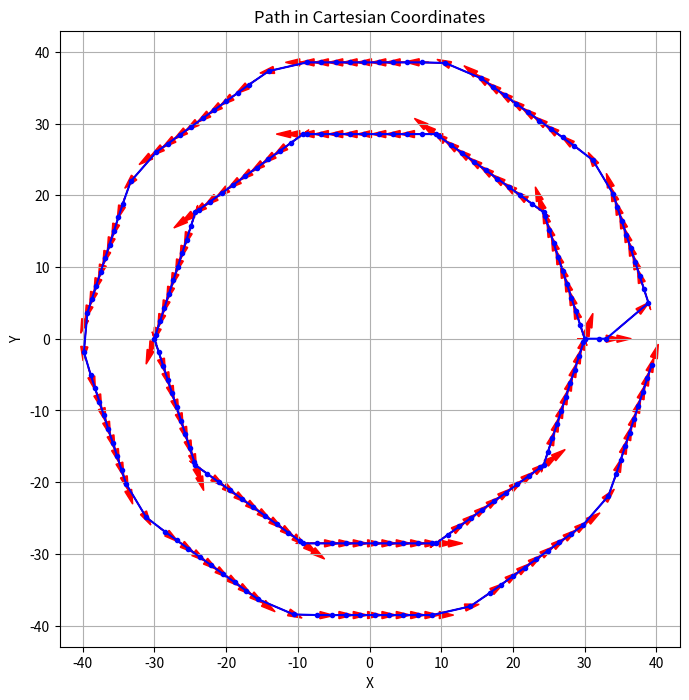

Source code (Python):
import math
import matplotlib.pyplot as plt
import numpy as np
from dataclasses import dataclass
from typing import List

LINE_SPACING = 10

@dataclass
class PolarPt:
    r: float
    t: float

@dataclass
class CartesianPt:
    x: float
    y: float

def cartesian_to_polar(pt: CartesianPt) -> PolarPt:
    r = math.sqrt(pt.x**2 + pt.y**2)
    t = math.atan2(pt.y, pt.x)*180/math.pi
    return PolarPt(float(r), float(t))

def polar_to_cartesian(pt: PolarPt) -> CartesianPt:
    t = pt.t*math.pi/180
    x = pt.r * math.cos(t)
    y = pt.r * math.sin(t)
    return CartesianPt(float(x), float(y))

def create_polar_plot(points: List[PolarPt]):
    # Convert theta from degrees to radians for plotting
    ts_rad = [p.t * math.pi/180 for p in points]
    rs = [p.r for p in points]

    # Create polar plot
    plt.figure(figsize=(8, 8))
    ax = plt.subplot(111, projection='polar')
    ax.plot(ts_rad, rs, 'b.-', label='Path')
    ax.set_rmax(300)  # Set maximum radius to 300
    ax.set_rticks([0, 100, 200, 300])  # Set radius ticks
    ax.set_thetagrids(np.arange(0, 360, 45))  # Set theta grid lines every 45 degrees
    ax.grid(True)
    ax.set_title('Path in Polar Coordinates')
    plt.show()

def create_cartesian_plot(points: List[CartesianPt]):
    plt.figure(figsize=(8, 8))
    xs = [p.x for p in points]
    ys = [p.y for p in points]
    plt.plot(xs, ys, 'b.-', label='Path')
    
    # Add arrows to show direction
    for i in range(len(points)-1):
        # Calculate the midpoint for the arrow
        mid_x = (points[i].x + points[i+1].x) / 2
        mid_y = (points[i].y + points[i+1].y) / 2
        
        # Calculate the direction vector
        dx = points[i+1].x - points[i].x
        dy = points[i+1].y - points[i].y
        
        # Normalize the direction vector
        length = math.sqrt(dx*dx + dy*dy)
        dx = dx/length
        dy = dy/length
        
        # Plot the arrow
        plt.arrow(mid_x - dx*2, mid_y - dy*2, 
                 dx*4, dy*4,
                 head_width=1, head_length=2, fc='red', ec='red')
    
    plt.grid(True)
    plt.axis('equal')  # This ensures the plot is circular
    plt.title('Path in Cartesian Coordinates')
    plt.xlabel('X')
    plt.ylabel('Y')
    plt.show()

def create_random_initial_condition_polar():
    # Generate 10 random radii between 0 and 50
    rs = np.random.uniform(0, 50, 10)
    # Generate 10 random angles between 0 and 360 degrees
    ts = np.random.uniform(0, 360, 10)
    pts = [PolarPt(r=r, t=t) for r, t in zip(rs, ts)]
    return pts

def create_easy_initial_condition_polar():
    # rs = np.random.uniform(50, 70, 10)
    rs = [50]*10
    ts = list(range(0, 360, 36))
    pts = [PolarPt(r=r, t=t) for r, t in zip(rs, ts)]
    # pts.extend([PolarPt(r=50, t=0), PolarPt(r=90, t=0)])
    pts.extend([PolarPt(r=50, t=0)])
    print(pts)
    return pts

def create_easy_initial_condition_cartesian() -> List[CartesianPt]:
    points = []
    for i in range(11):
        x = math.cos(i*math.pi*2/10)*30
        y = math.sin(i*math.pi*2/10)*30
        points.append(CartesianPt(x, y))
    points.append(CartesianPt(33, 0))
    return points

def interpolate_cartesian(points: List[CartesianPt], distance_between_points: float) -> List[CartesianPt]:
    interpolated_points = []
    
    for i in range(len(points)-1):
        # Add the current point
        interpolated_points.append(points[i])
        
        # Calculate the total distance between points
        dx = points[i+1].x - points[i].x
        dy = points[i+1].y - points[i].y
        total_distance = math.sqrt(dx*dx + dy*dy)
        
        # Calculate how many points we need to add
        num_points = int(total_distance / distance_between_points)
        
        # Add the interpolated points
        for j in range(1, num_points + 1):
            t = j * distance_between_points / total_distance
            x = points[i].x + t * dx
            y = points[i].y + t * dy
            interpolated_points.append(CartesianPt(x, y))
    
    # Add the final point
    interpolated_points.append(points[-1])
    
    return interpolated_points

def interpolate_polar(points: List[PolarPt], distance_between_points: float) -> List[PolarPt]:
    interpolated_points = []
    
    for i in range(len(points)-1):
        # Add the current point
        interpolated_points.append(points[i])
        
        # Convert current and next points to Cartesian for distance calculation
        curr_cart = polar_to_cartesian(points[i])
        next_cart = polar_to_cartesian(points[i+1])
        
        # Calculate the total distance between points
        dx = next_cart.x - curr_cart.x
        dy = next_cart.y - curr_cart.y
        total_distance = math.sqrt(dx*dx + dy*dy)
        
        # Calculate how many points we need to add
        num_points = int(total_distance / distance_between_points)
        
        # Add the interpolated points
        for j in range(1, num_points + 1):
            t = j * distance_between_points / total_distance
            # Interpolate in Cartesian coordinates
            x = curr_cart.x + t * dx
            y = curr_cart.y + t * dy
            # Convert back to polar
            interpolated_points.append(cartesian_to_polar(CartesianPt(x, y)))
    
    # Add the final point
    interpolated_points.append(points[-1])
    
    return interpolated_points

def get_first_pt_polar(points: List[CartesianPt]) -> CartesianPt:
    pass
    '''Ideas:
    can go anywhere that's one radius away from starting point
    go "out" from middle by one radius amount, check that not radius hit
    "out" can be in reference to the actual origin or the shape in general.
    can probably get away with actual origin since the shape must necessarily
    include the origin.
    need to be able to kinda sense what's nearby and what direction will get you
    on a nice tangent path.
    we vaguely want to dictate which way the spiral goes, let's say counterclockwise
    for now, so bias towards counterclockwise from current point
    '''

def get_tangent_slope(p0, p1):
    return (p1.y - p0.y)/(p1.x-p0.x)

def is_direction_towards_origin(point, dir):
    # Dot product between position vector and direction vector
    dot_product = point.x * dir.x + point.y * dir.y
    
    if dot_product > 0:
        return 1  # Away from origin
    elif dot_product < 0:
        return -1  # Towards origin
    else:
        return 0  # Perpendicular

def get_position_from_target_pt(points, target_index):
    # Get the target point and its neighbors
    target_pt = points[target_index]
    # TODO: handle edge case where there's a line crossing
    # or maybe just transform set of points to not have line crossing as pre-processing
    prev_pt = points[target_index - 1]
    next_pt = points[target_index + 1]
    
    # Average the direction vectors to get the tangent direction
    avg_dir_x = (next_pt.x - prev_pt.x) / 2
    avg_dir_y = (next_pt.y - prev_pt.y) / 2
    
    # Calculate the perpendicular direction (rotate 90 degrees)
    perp_dir_x = -avg_dir_y
    perp_dir_y = avg_dir_x

    if is_direction_towards_origin(target_pt, CartesianPt(perp_dir_x, perp_dir_y)):
        perp_dir_x = -perp_dir_x
        perp_dir_y = -perp_dir_y
    
    # Normalize the perpendicular direction to get a unit vector
    magnitude = math.sqrt(perp_dir_x*perp_dir_x + perp_dir_y*perp_dir_y)
    unit_perp_x = perp_dir_x / magnitude
    unit_perp_y = perp_dir_y / magnitude
    
    points.append(
        CartesianPt(
            x = target_pt.x + unit_perp_x * LINE_SPACING, 
            y = target_pt.y + unit_perp_y * LINE_SPACING
        )
    )

    return points

points = create_easy_initial_condition_cartesian()
points = interpolate_cartesian(points, 2) 
for ind in range(1, 100):
    points = get_position_from_target_pt(points, ind)
create_cartesian_plot(points)

# points = create_easy_initial_condition_polar()
# points = interpolate_polar(points, 10)
# create_polar_plot(points)